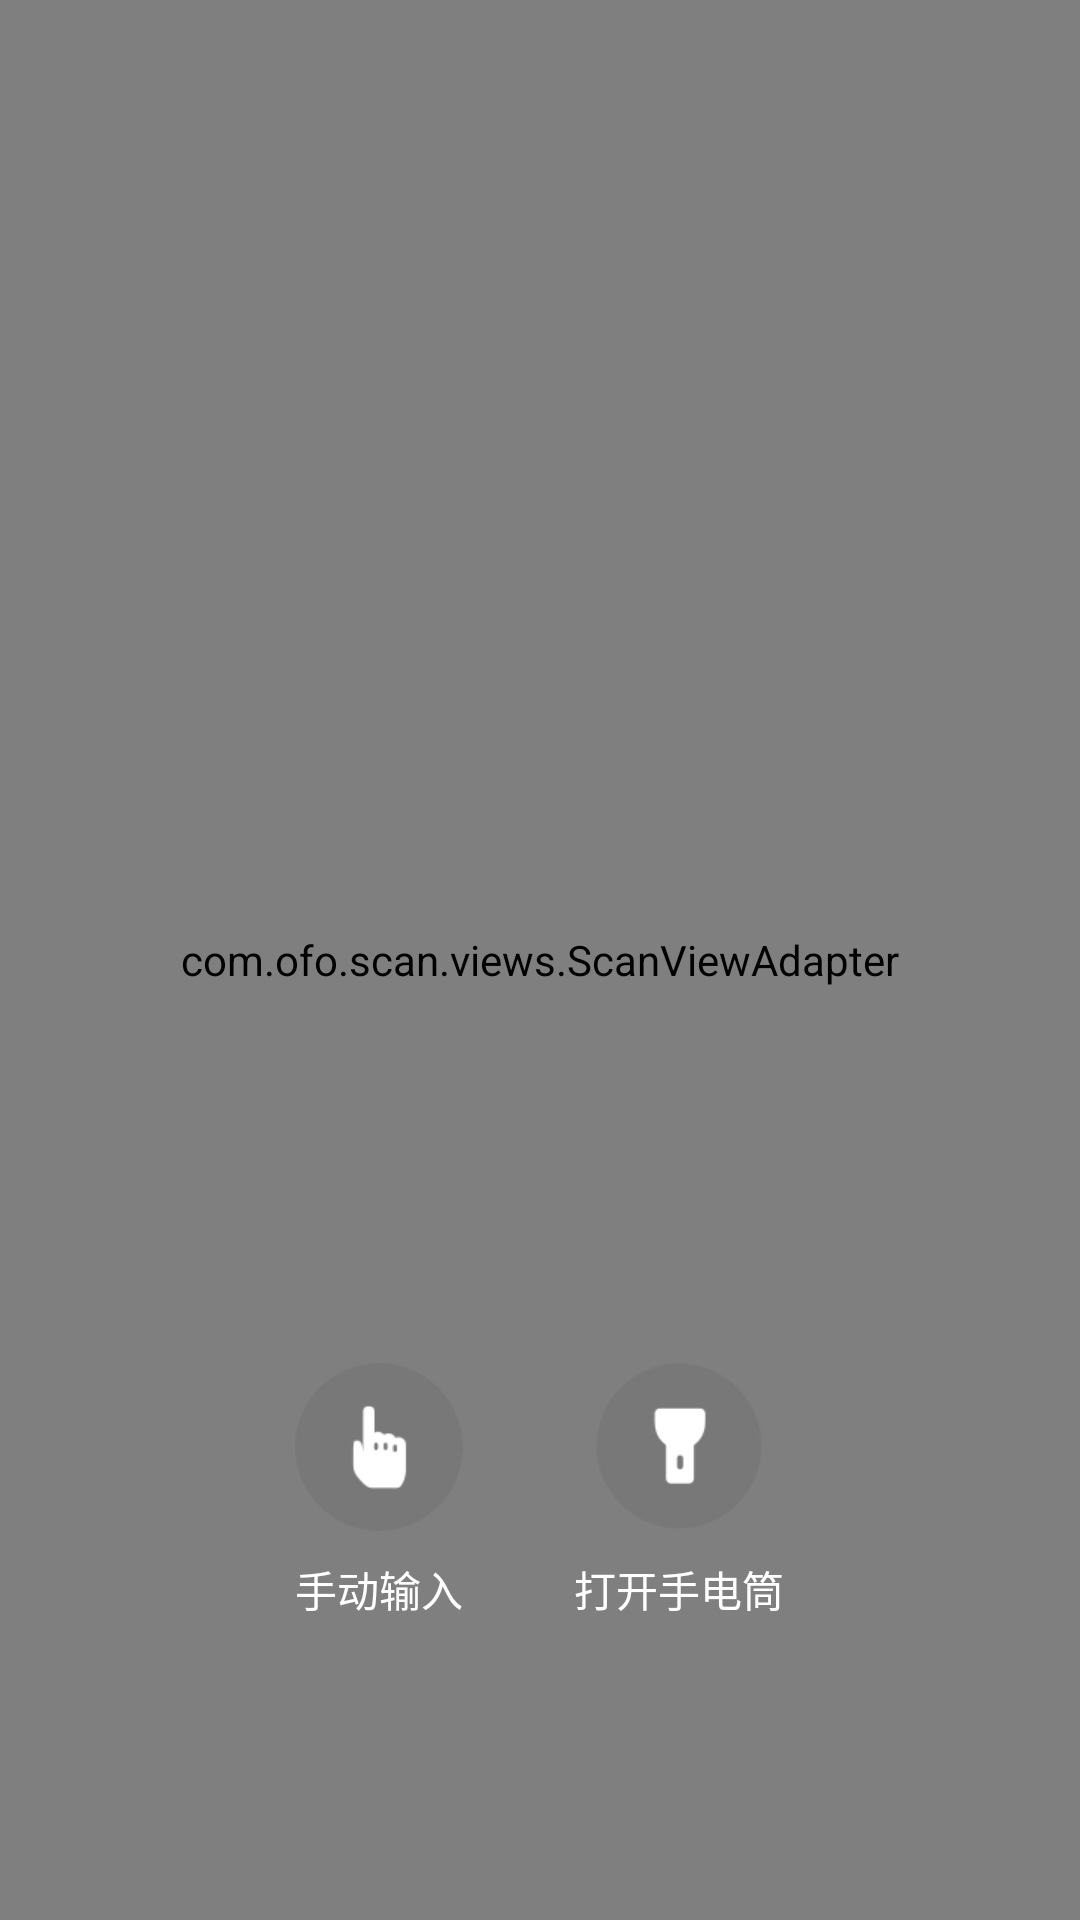

Layout XML and referenced resources for this Android screen:
<!-- AndroidManifest.xml: application theme AppTheme -->
<!-- res/layout/camera_scanner_view.xml -->
<?xml version="1.0" encoding="utf-8"?>
<FrameLayout xmlns:android="http://schemas.android.com/apk/res/android"
    xmlns:ofoscan="http://schemas.android.com/apk/res-auto"
    android:layout_width="match_parent"
    android:layout_height="match_parent"
    android:focusable="true"
    android:focusableInTouchMode="true">

    <RelativeLayout
        android:id="@+id/parent"
        android:layout_width="match_parent"
        android:layout_height="match_parent"
        android:background="#7F000000"
        android:clipToPadding="true"
        android:fitsSystemWindows="true">

        <com.ofo.scan.views.ScanViewAdapter
            android:id="@+id/scanner_view"
            android:layout_width="match_parent"
            android:layout_height="match_parent"
            ofoscan:scan_animation_duration="2000"
            ofoscan:scan_timeout="20000"
            ofoscan:scanner_type="1"
            ofoscan:support_env_change="false" />

        <LinearLayout
            android:id="@+id/bottom"
            android:layout_width="match_parent"
            android:layout_height="100dp"
            android:layout_alignParentBottom="true"
            android:gravity="bottom"
            android:orientation="horizontal">

        </LinearLayout>

        <LinearLayout
            android:layout_width="match_parent"
            android:layout_height="wrap_content"
            android:layout_above="@id/bottom"
            android:layout_marginLeft="80dp"
            android:layout_marginRight="80dp">

            <LinearLayout
                android:layout_width="wrap_content"
                android:layout_height="match_parent"
                android:layout_weight="1"
                android:gravity="center"
                android:orientation="vertical">

                <ImageView
                    android:id="@+id/input_icon"
                    android:layout_width="56dp"
                    android:layout_height="56dp"
                    android:scaleType="centerCrop"
                    android:src="@drawable/keyboard_show" />

                <TextView
                    android:layout_width="wrap_content"
                    android:layout_height="wrap_content"
                    android:layout_marginTop="9dp"
                    android:text="手动输入"
                    android:textColor="#ffffff"
                    android:textSize="14sp" />
            </LinearLayout>

            <LinearLayout
                android:layout_width="wrap_content"
                android:layout_height="match_parent"
                android:layout_weight="1"
                android:gravity="center"
                android:orientation="vertical">

                <ImageView
                    android:id="@+id/flashlight"
                    android:layout_width="56dp"
                    android:layout_height="56dp"
                    android:scaleType="centerCrop"
                    android:src="@drawable/flashllight_on" />

                <TextView
                    android:id="@+id/flash_state"
                    android:layout_width="wrap_content"
                    android:layout_height="wrap_content"
                    android:layout_marginTop="9dp"
                    android:text="打开手电筒"
                    android:textColor="#ffffff"
                    android:textSize="14sp" />
            </LinearLayout>

        </LinearLayout>



    </RelativeLayout>


</FrameLayout>
<!-- resources referenced by this layout -->
<resources>
  <!-- drawable flashllight_on: png bitmap (drawable-v24, 3711 bytes) -->
  <!-- drawable keyboard_show: png bitmap (drawable, 3762 bytes) -->
  <style name="AppTheme" parent="Theme.AppCompat.Light.DarkActionBar">
          
          <item name="colorPrimary">@color/colorPrimary</item>
          <item name="colorPrimaryDark">@color/colorPrimaryDark</item>
          <item name="colorAccent">@color/colorAccent</item>
      </style>
  <!-- not gathered from this repository: default colours our renderer supplied (Android Studio template values) -->
  <color name="colorPrimary">#FF6200EE</color>
  <color name="colorPrimaryDark">#FF3700B3</color>
  <color name="colorAccent">#FF03DAC5</color>
</resources>
